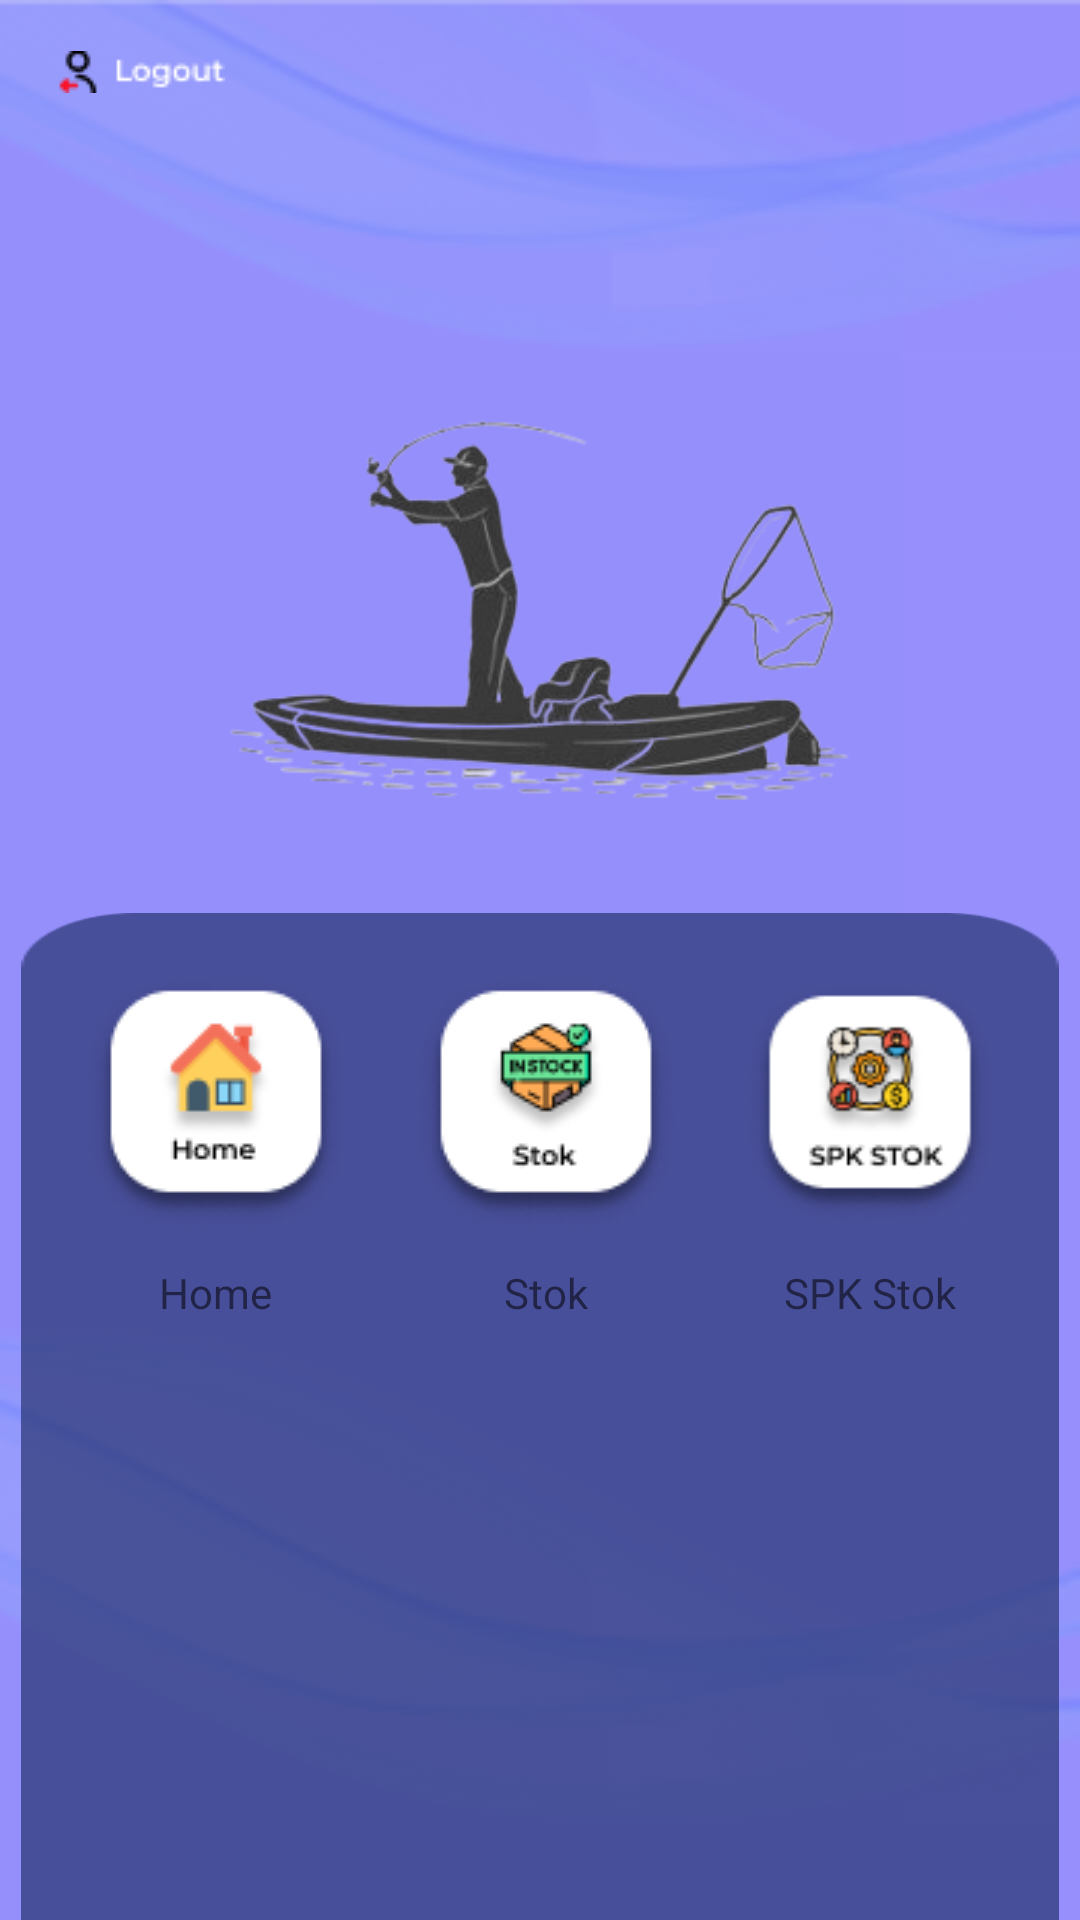

Layout XML and referenced resources for this Android screen:
<!-- AndroidManifest.xml: application theme Theme.SPKTOPSIS -->
<!-- res/layout/activity_main.xml -->
<?xml version="1.0" encoding="utf-8"?>
<LinearLayout xmlns:android="http://schemas.android.com/apk/res/android"
    xmlns:app="http://schemas.android.com/apk/res-auto"
    xmlns:tools="http://schemas.android.com/tools"
    android:layout_width="match_parent"
    android:layout_height="match_parent"
    tools:context=".MainActivity"
    android:orientation="vertical"
    android:paddingTop="7dp"
    android:paddingLeft="7dp"
    android:paddingRight="7dp"
    android:background="@drawable/bg">
    <LinearLayout
        android:layout_width="match_parent"
        android:layout_height="wrap_content"
        android:orientation="horizontal">
        <ImageView
            android:id="@+id/logout"
            android:layout_width="wrap_content"
            android:layout_height="wrap_content"
            android:layout_margin="10dp"
            android:src="@drawable/keluar"/>
        <TextView
            android:id="@+id/namaUser"
            android:layout_width="wrap_content"
            android:layout_height="wrap_content"
            android:text="users"
            android:textAlignment="textEnd"
            android:layout_marginLeft="290dp"
            android:layout_marginTop="13dp"/>
        <ImageView
            android:layout_width="30dp"
            android:layout_height="30dp"
            android:src="@drawable/account"
            android:layout_marginRight="10dp"
            android:layout_marginTop="10dp"
            android:layout_marginLeft="10dp"/>
    </LinearLayout>
    <ImageView
        android:layout_width="match_parent"
        android:layout_height="200dp"
        android:src="@drawable/home"/>
    <LinearLayout
        android:layout_width="match_parent"
        android:layout_height="match_parent"
        android:orientation="vertical"
        android:background="@drawable/bg2">
        <LinearLayout
            android:layout_width="match_parent"
            android:layout_height="wrap_content"
            android:orientation="horizontal"
            android:layout_margin="10dp"
            android:gravity="center">
            <LinearLayout
                android:layout_width="wrap_content"
                android:layout_height="wrap_content"
                android:orientation="vertical">
                <ImageView
                    android:id="@+id/menu_home"
                    android:layout_width="wrap_content"
                    android:layout_height="wrap_content"
                    android:src="@drawable/iconhome"
                    android:layout_margin="10dp"/>
                <TextView
                    android:layout_width="wrap_content"
                    android:layout_height="wrap_content"
                    android:text="Home"
                    android:layout_gravity="center"/>
            </LinearLayout>

            <LinearLayout
                android:layout_width="wrap_content"
                android:layout_height="wrap_content"
                android:orientation="vertical">
                <ImageView
                    android:id="@+id/menu_stok"
                    android:layout_width="wrap_content"
                    android:layout_height="wrap_content"
                    android:src="@drawable/iconstok"
                    android:layout_margin="10dp"/>
                <TextView
                    android:layout_width="wrap_content"
                    android:layout_height="wrap_content"
                    android:text="Stok"
                    android:layout_gravity="center"/>
            </LinearLayout>
            <LinearLayout
                android:layout_width="wrap_content"
                android:layout_height="wrap_content"
                android:orientation="vertical">
                <ImageView
                    android:id="@+id/menu_spk"
                    android:layout_width="wrap_content"
                    android:layout_height="wrap_content"
                    android:src="@drawable/iconspkstok"
                    android:layout_margin="10dp"/>
                <TextView
                    android:layout_width="wrap_content"
                    android:layout_height="wrap_content"
                    android:text="SPK Stok"
                    android:layout_gravity="center"/>
            </LinearLayout>

        </LinearLayout>
    <androidx.recyclerview.widget.RecyclerView
        android:id="@+id/rvBarangHome"
        android:layout_width="match_parent"
        android:layout_height="match_parent"
        android:layout_margin="10dp"/>
    </LinearLayout>

</LinearLayout>
<!-- resources referenced by this layout -->
<resources>
  <!-- drawable account (drawable) -->
  <vector android:height="24dp" android:tint="#070000"
      android:viewportHeight="24" android:viewportWidth="24"
      android:width="24dp" xmlns:android="http://schemas.android.com/apk/res/android">
      <path android:fillColor="@android:color/white" android:pathData="M12,2C6.48,2 2,6.48 2,12s4.48,10 10,10 10,-4.48 10,-10S17.52,2 12,2zM12,5c1.66,0 3,1.34 3,3s-1.34,3 -3,3 -3,-1.34 -3,-3 1.34,-3 3,-3zM12,19.2c-2.5,0 -4.71,-1.28 -6,-3.22 0.03,-1.99 4,-3.08 6,-3.08 1.99,0 5.97,1.09 6,3.08 -1.29,1.94 -3.5,3.22 -6,3.22z"/>
  </vector>
  <!-- drawable bg: png bitmap (drawable, 26783 bytes) -->
  <!-- drawable bg2: png bitmap (drawable, 3327 bytes) -->
  <!-- drawable home: png bitmap (drawable, 42490 bytes) -->
  <!-- drawable iconhome: png bitmap (drawable, 6580 bytes) -->
  <!-- drawable iconspkstok: png bitmap (drawable, 8629 bytes) -->
  <!-- drawable iconstok: png bitmap (drawable, 7545 bytes) -->
  <!-- drawable keluar: png bitmap (drawable, 649 bytes) -->
  <style name="Theme.SPKTOPSIS" parent="Theme.MaterialComponents.DayNight.NoActionBar">
          
  
  
          <item name="colorOnPrimary">@color/white</item>
          
          <item name="colorSecondary">@color/teal_200</item>
          <item name="colorSecondaryVariant">@color/teal_700</item>
          <item name="colorOnSecondary">@color/black</item>
          
  
          
          <item name="android:buttonTint">@color/btn</item>
      </style>
  <color name="white">#FFFFFFFF</color>
  <color name="teal_200">#FF03DAC5</color>
  <color name="teal_700">#FF018786</color>
  <color name="black">#FF000000</color>
  <color name="btn">#273370</color>
</resources>
